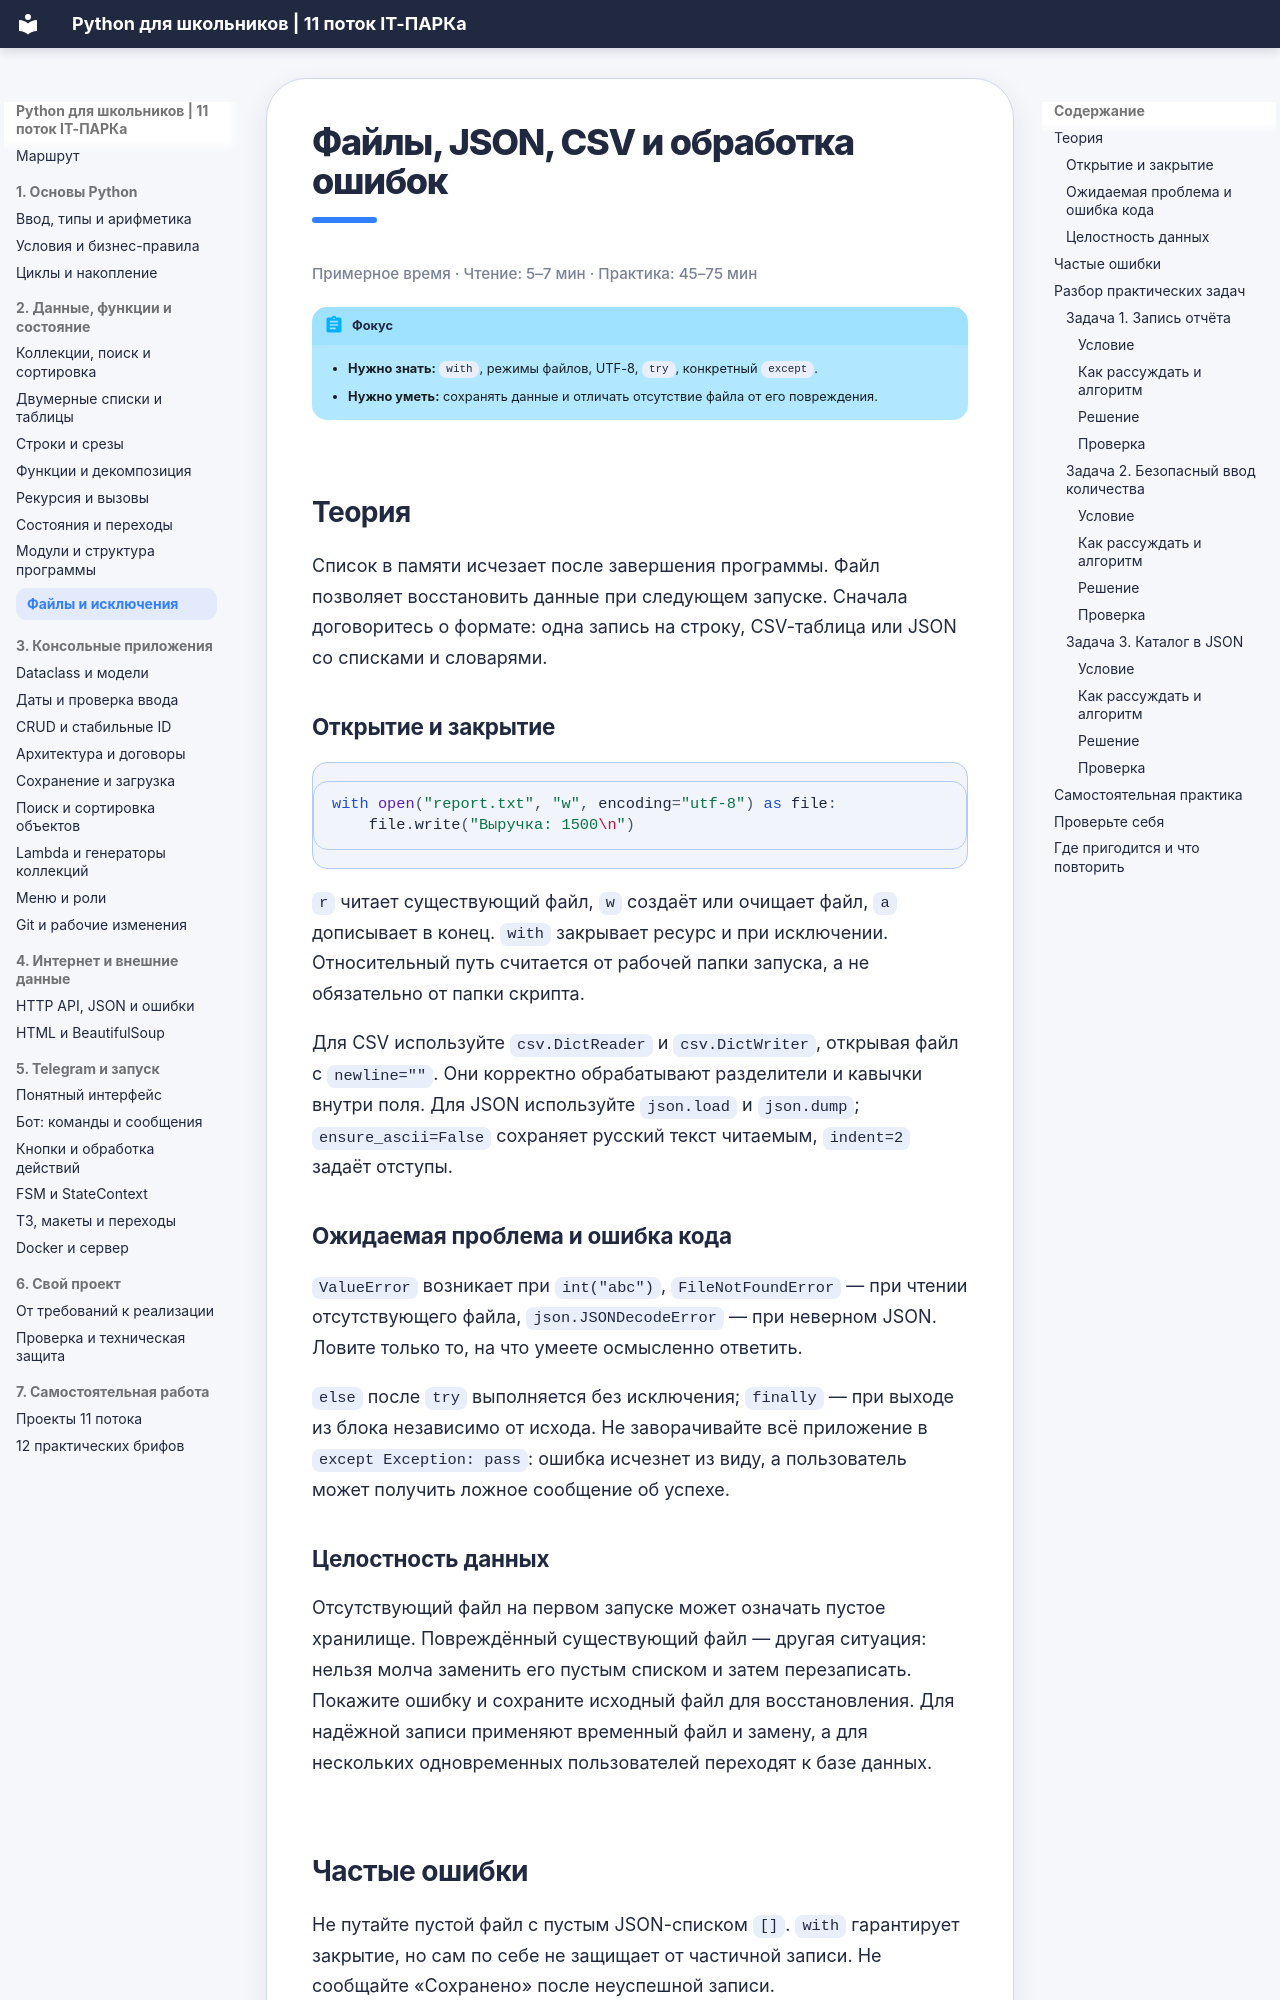

repository: itpark32/school-11-metodichka · page: files-errors/index.html · generator: mkdocs

# Файлы, JSON, CSV и обработка ошибок

<p class="reading-time">Примерное время · Чтение: 5–7 мин · Практика: 45–75 мин</p>

!!! abstract "Фокус"
    - **Нужно знать:** `with`, режимы файлов, UTF-8, `try`, конкретный `except`.
    - **Нужно уметь:** сохранять данные и отличать отсутствие файла от его повреждения.

## Теория

Список в памяти исчезает после завершения программы. Файл позволяет восстановить данные при следующем запуске. Сначала договоритесь о формате: одна запись на строку, CSV-таблица или JSON со списками и словарями.

### Открытие и закрытие

```python
with open("report.txt", "w", encoding="utf-8") as file:
    file.write("Выручка: 1500\n")
```

`r` читает существующий файл, `w` создаёт или очищает файл, `a` дописывает в конец. `with` закрывает ресурс и при исключении. Относительный путь считается от рабочей папки запуска, а не обязательно от папки скрипта.

Для CSV используйте `csv.DictReader` и `csv.DictWriter`, открывая файл с `newline=""`. Они корректно обрабатывают разделители и кавычки внутри поля. Для JSON используйте `json.load` и `json.dump`; `ensure_ascii=False` сохраняет русский текст читаемым, `indent=2` задаёт отступы.

### Ожидаемая проблема и ошибка кода

`ValueError` возникает при `int("abc")`, `FileNotFoundError` — при чтении отсутствующего файла, `json.JSONDecodeError` — при неверном JSON. Ловите только то, на что умеете осмысленно ответить.

`else` после `try` выполняется без исключения; `finally` — при выходе из блока независимо от исхода. Не заворачивайте всё приложение в `except Exception: pass`: ошибка исчезнет из виду, а пользователь может получить ложное сообщение об успехе.
